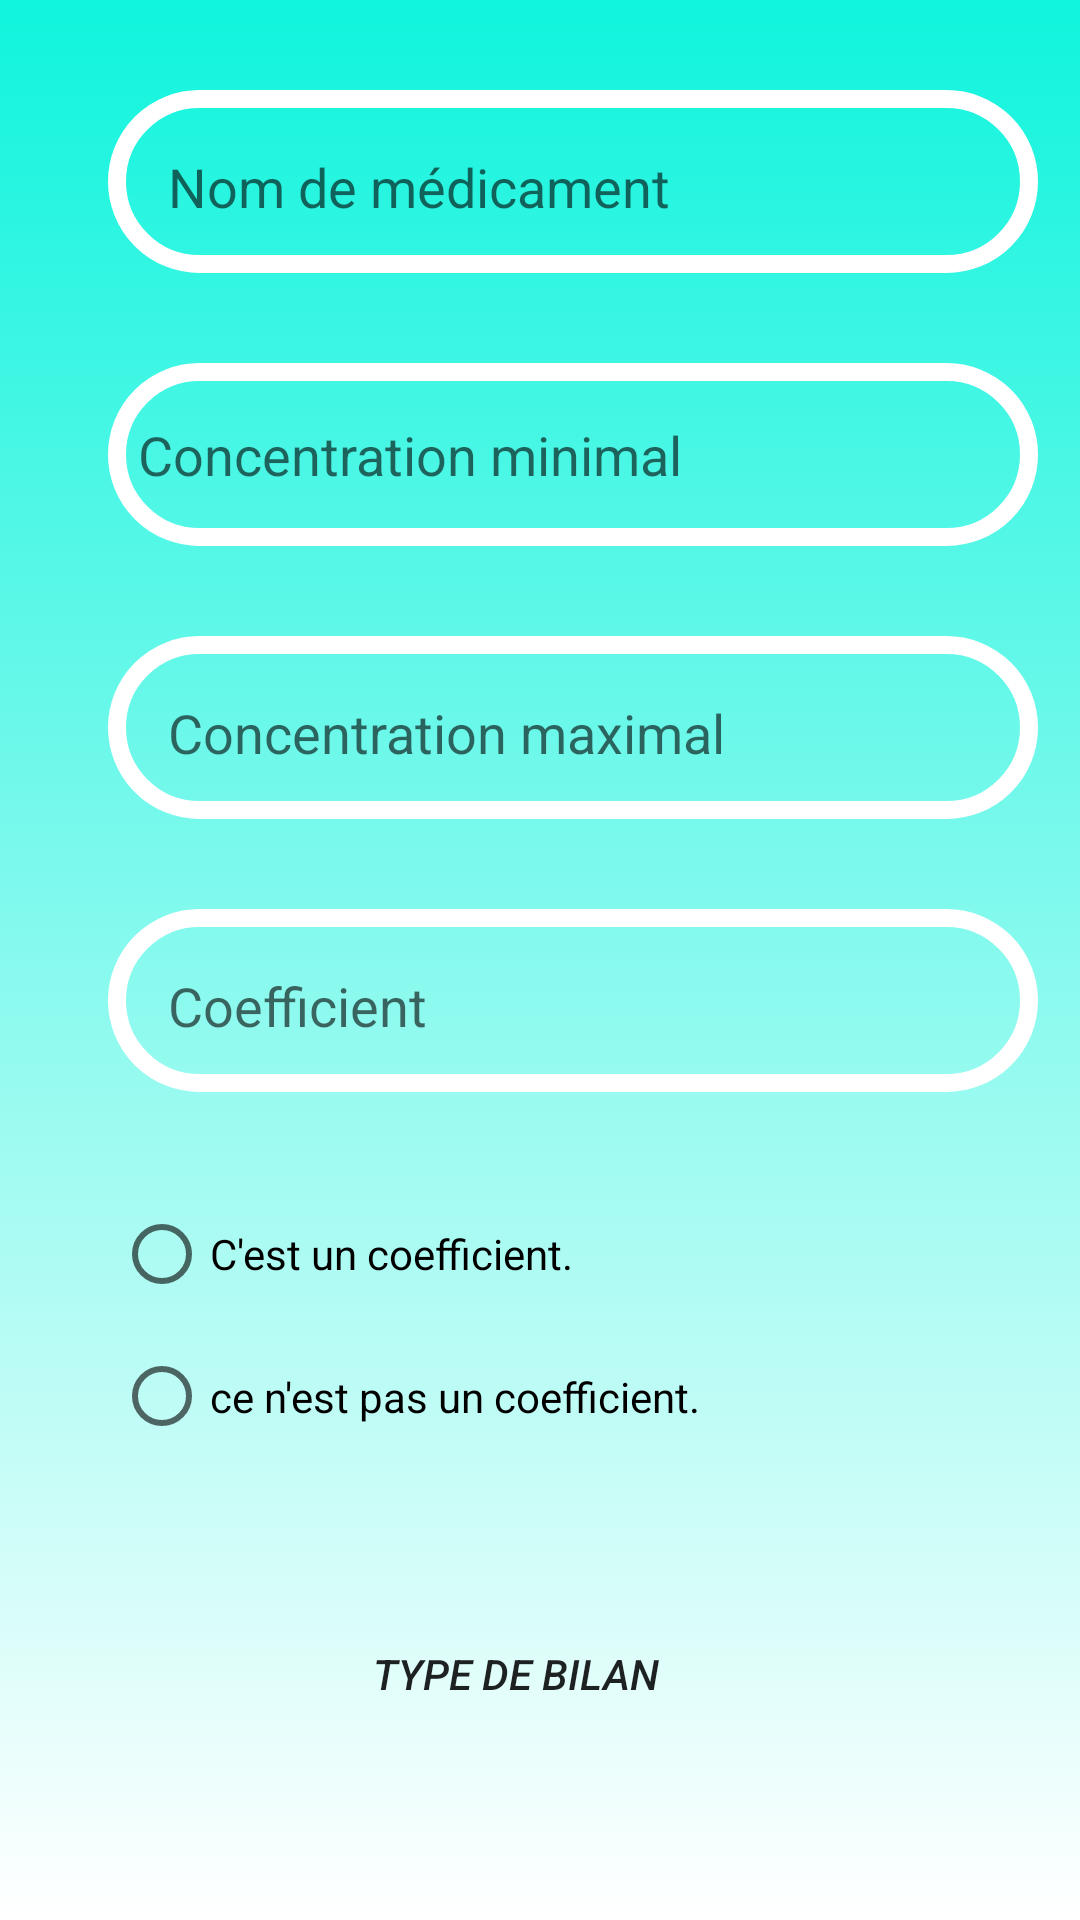

Layout XML and referenced resources for this Android screen:
<!-- AndroidManifest.xml: application theme Theme.PharmApp -->
<!-- res/layout/ajou_reg.xml -->
<?xml version="1.0" encoding="utf-8"?>
<androidx.constraintlayout.widget.ConstraintLayout xmlns:android="http://schemas.android.com/apk/res/android"
    xmlns:app="http://schemas.android.com/apk/res-auto"
    xmlns:tools="http://schemas.android.com/tools"
    android:layout_width="match_parent"
    android:layout_height="match_parent"
    tools:context=".ajou_reg"
    android:background="@drawable/gradient_background">


    <androidx.recyclerview.widget.RecyclerView
        android:layout_width="match_parent"
        android:layout_height="match_parent"
        app:layout_constraintBottom_toBottomOf="parent"
        app:layout_constraintEnd_toEndOf="parent"
        app:layout_constraintStart_toStartOf="parent"
        app:layout_constraintTop_toTopOf="parent"
        app:layout_constraintVertical_bias="0.0" />


    <EditText
        android:id="@+id/nomMed_input"
        android:layout_width="310dp"
        android:layout_height="61dp"
        android:layout_marginStart="36dp"
        android:layout_marginLeft="36dp"
        android:layout_marginTop="30dp"
        android:background="@drawable/edittext_background"
        android:ems="10"
        android:hint="Nom de médicament"
        android:inputType="textPersonName"
        android:padding="20dp"
        app:layout_constraintEnd_toEndOf="parent"
        app:layout_constraintHorizontal_bias="0.0"
        app:layout_constraintStart_toStartOf="parent"
        app:layout_constraintTop_toTopOf="parent" />

    <EditText
        android:id="@+id/concMin_input"
        android:layout_width="310dp"
        android:layout_height="61dp"
        android:layout_marginStart="36dp"
        android:layout_marginLeft="36dp"
        android:layout_marginTop="30dp"
        android:background="@drawable/edittext_background"
        android:ems="10"
        android:hint="Concentration minimal"
        android:inputType="numberDecimal"
        android:padding="10dp"
        app:layout_constraintStart_toStartOf="parent"
        app:layout_constraintTop_toBottomOf="@+id/nomMed_input" />

    <EditText
        android:id="@+id/concMax_input"
        android:layout_width="310dp"
        android:layout_height="61dp"
        android:layout_marginStart="36dp"
        android:layout_marginLeft="36dp"
        android:layout_marginTop="30dp"
        android:background="@drawable/edittext_background"
        android:ems="10"
        android:hint="Concentration maximal"
        android:inputType="numberDecimal"
        android:padding="20dp"
        app:layout_constraintStart_toStartOf="parent"
        app:layout_constraintTop_toBottomOf="@+id/concMin_input" />

    <EditText
        android:id="@+id/coeff_input"
        android:layout_width="310dp"
        android:layout_height="61dp"
        android:layout_marginStart="36dp"
        android:layout_marginLeft="36dp"
        android:layout_marginTop="30dp"
        android:background="@drawable/edittext_background"
        android:ems="10"
        android:hint="Coefficient"
        android:inputType="numberDecimal"
        android:padding="20dp"
        app:layout_constraintStart_toStartOf="parent"
        app:layout_constraintTop_toBottomOf="@+id/concMax_input" />

    <Button
        android:id="@+id/bilan_type_btn"
        android:layout_width="288dp"
        android:layout_height="78dp"
        android:background="@drawable/btn"
        android:gravity="center"
        android:onClick="afficherMenu"
        android:text="Type De Bilan"
        android:textAlignment="center"
        android:textStyle="italic"
        android:layout_marginTop="30dp"
        app:layout_constraintEnd_toEndOf="parent"
        app:layout_constraintHorizontal_bias="0.382"
        app:layout_constraintStart_toStartOf="parent"
        tools:layout_editor_absoluteY="510dp"
        app:layout_constraintTop_toBottomOf="@+id/radiobtn1"/>

    <Button
        android:id="@+id/calculer"
        android:layout_width="157dp"
        android:layout_height="83dp"
        android:layout_marginTop="30dp"
        android:background="@drawable/btn"
        android:gravity="center"
        android:text="Ajouter"
        android:textStyle="italic"
        app:layout_constraintEnd_toEndOf="parent"
        app:layout_constraintHorizontal_bias="0.437"
        app:layout_constraintStart_toStartOf="parent"
        app:layout_constraintTop_toBottomOf="@+id/bilan_type_btn"
        android:onClick="ajou_reg_meth"/>

    <RadioGroup
        android:id="@+id/radiobtn1"
        android:layout_width="284dp"
        android:layout_height="95dp"
        android:layout_marginTop="30dp"
        app:layout_constraintBottom_toTopOf="@+id/bilan_type_btn"
        app:layout_constraintEnd_toEndOf="parent"
        app:layout_constraintStart_toStartOf="parent"
        app:layout_constraintTop_toBottomOf="@+id/coeff_input"
        tools:ignore="MissingConstraints">

        <RadioButton
            android:id="@+id/btn1"
            android:layout_width="match_parent"
            android:layout_height="wrap_content"
            android:onClick="radioButtomMeth"
            android:text="C'est un coefficient." />

        <RadioButton
            android:id="@+id/btn2"
            android:layout_width="match_parent"
            android:layout_height="wrap_content"
            android:onClick="radioButtomMeth"
            android:text="ce n'est pas un coefficient." />
    </RadioGroup>
</androidx.constraintlayout.widget.ConstraintLayout>
<!-- resources referenced by this layout -->
<resources>
  <!-- drawable btn (drawable) -->
  <?xml version="1.0" encoding="utf-8"?>
  <shape xmlns:android="http://schemas.android.com/apk/res/android" android:shape="rectangle">
  
      <corners android:radius="70dp"/>
      <stroke android:color="#0FFFFF"/>
  
  
  </shape>
  <!-- drawable edittext_background (drawable) -->
  <?xml version="1.0" encoding="utf-8"?>
  <shape xmlns:android="http://schemas.android.com/apk/res/android" android:shape="rectangle">
      <corners android:radius="50dp"/>
      <stroke android:color="#ffffff"
          android:width="6dp"/>
  </shape>
  <!-- drawable gradient_background (drawable) -->
  <?xml version="1.0" encoding="utf-8"?>
  <selector xmlns:android="http://schemas.android.com/apk/res/android">
      <item>
          <shape>
              <gradient
                  android:angle="90"
                  android:startColor="#FFFFFF"
                  android:endColor="#10F4DD"
                  android:type="linear"/>
          </shape>
      </item>
  
  </selector>
  <style name="Theme.PharmApp" parent="Theme.MaterialComponents.DayNight.DarkActionBar">
          
          <item name="colorPrimary">@color/purple_500</item>
          <item name="colorPrimaryVariant">@color/purple_700</item>
          <item name="colorOnPrimary">@color/white</item>
          
          <item name="colorSecondary">@color/teal_200</item>
          <item name="colorSecondaryVariant">@color/teal_700</item>
          <item name="colorOnSecondary">@color/black</item>
          
          <item name="android:statusBarColor" tools:targetApi="l">?attr/colorPrimaryVariant</item>
          
      </style>
  <!-- not gathered from this repository: default colours our renderer supplied (Android Studio template values) -->
  <color name="purple_500">#FF6200EE</color>
  <color name="purple_700">#FF3700B3</color>
  <color name="teal_200">#FF03DAC5</color>
  <color name="teal_700">#FF018786</color>
  <color name="black">#FF000000</color>
  <color name="white">#FFFFFFFF</color>
</resources>
